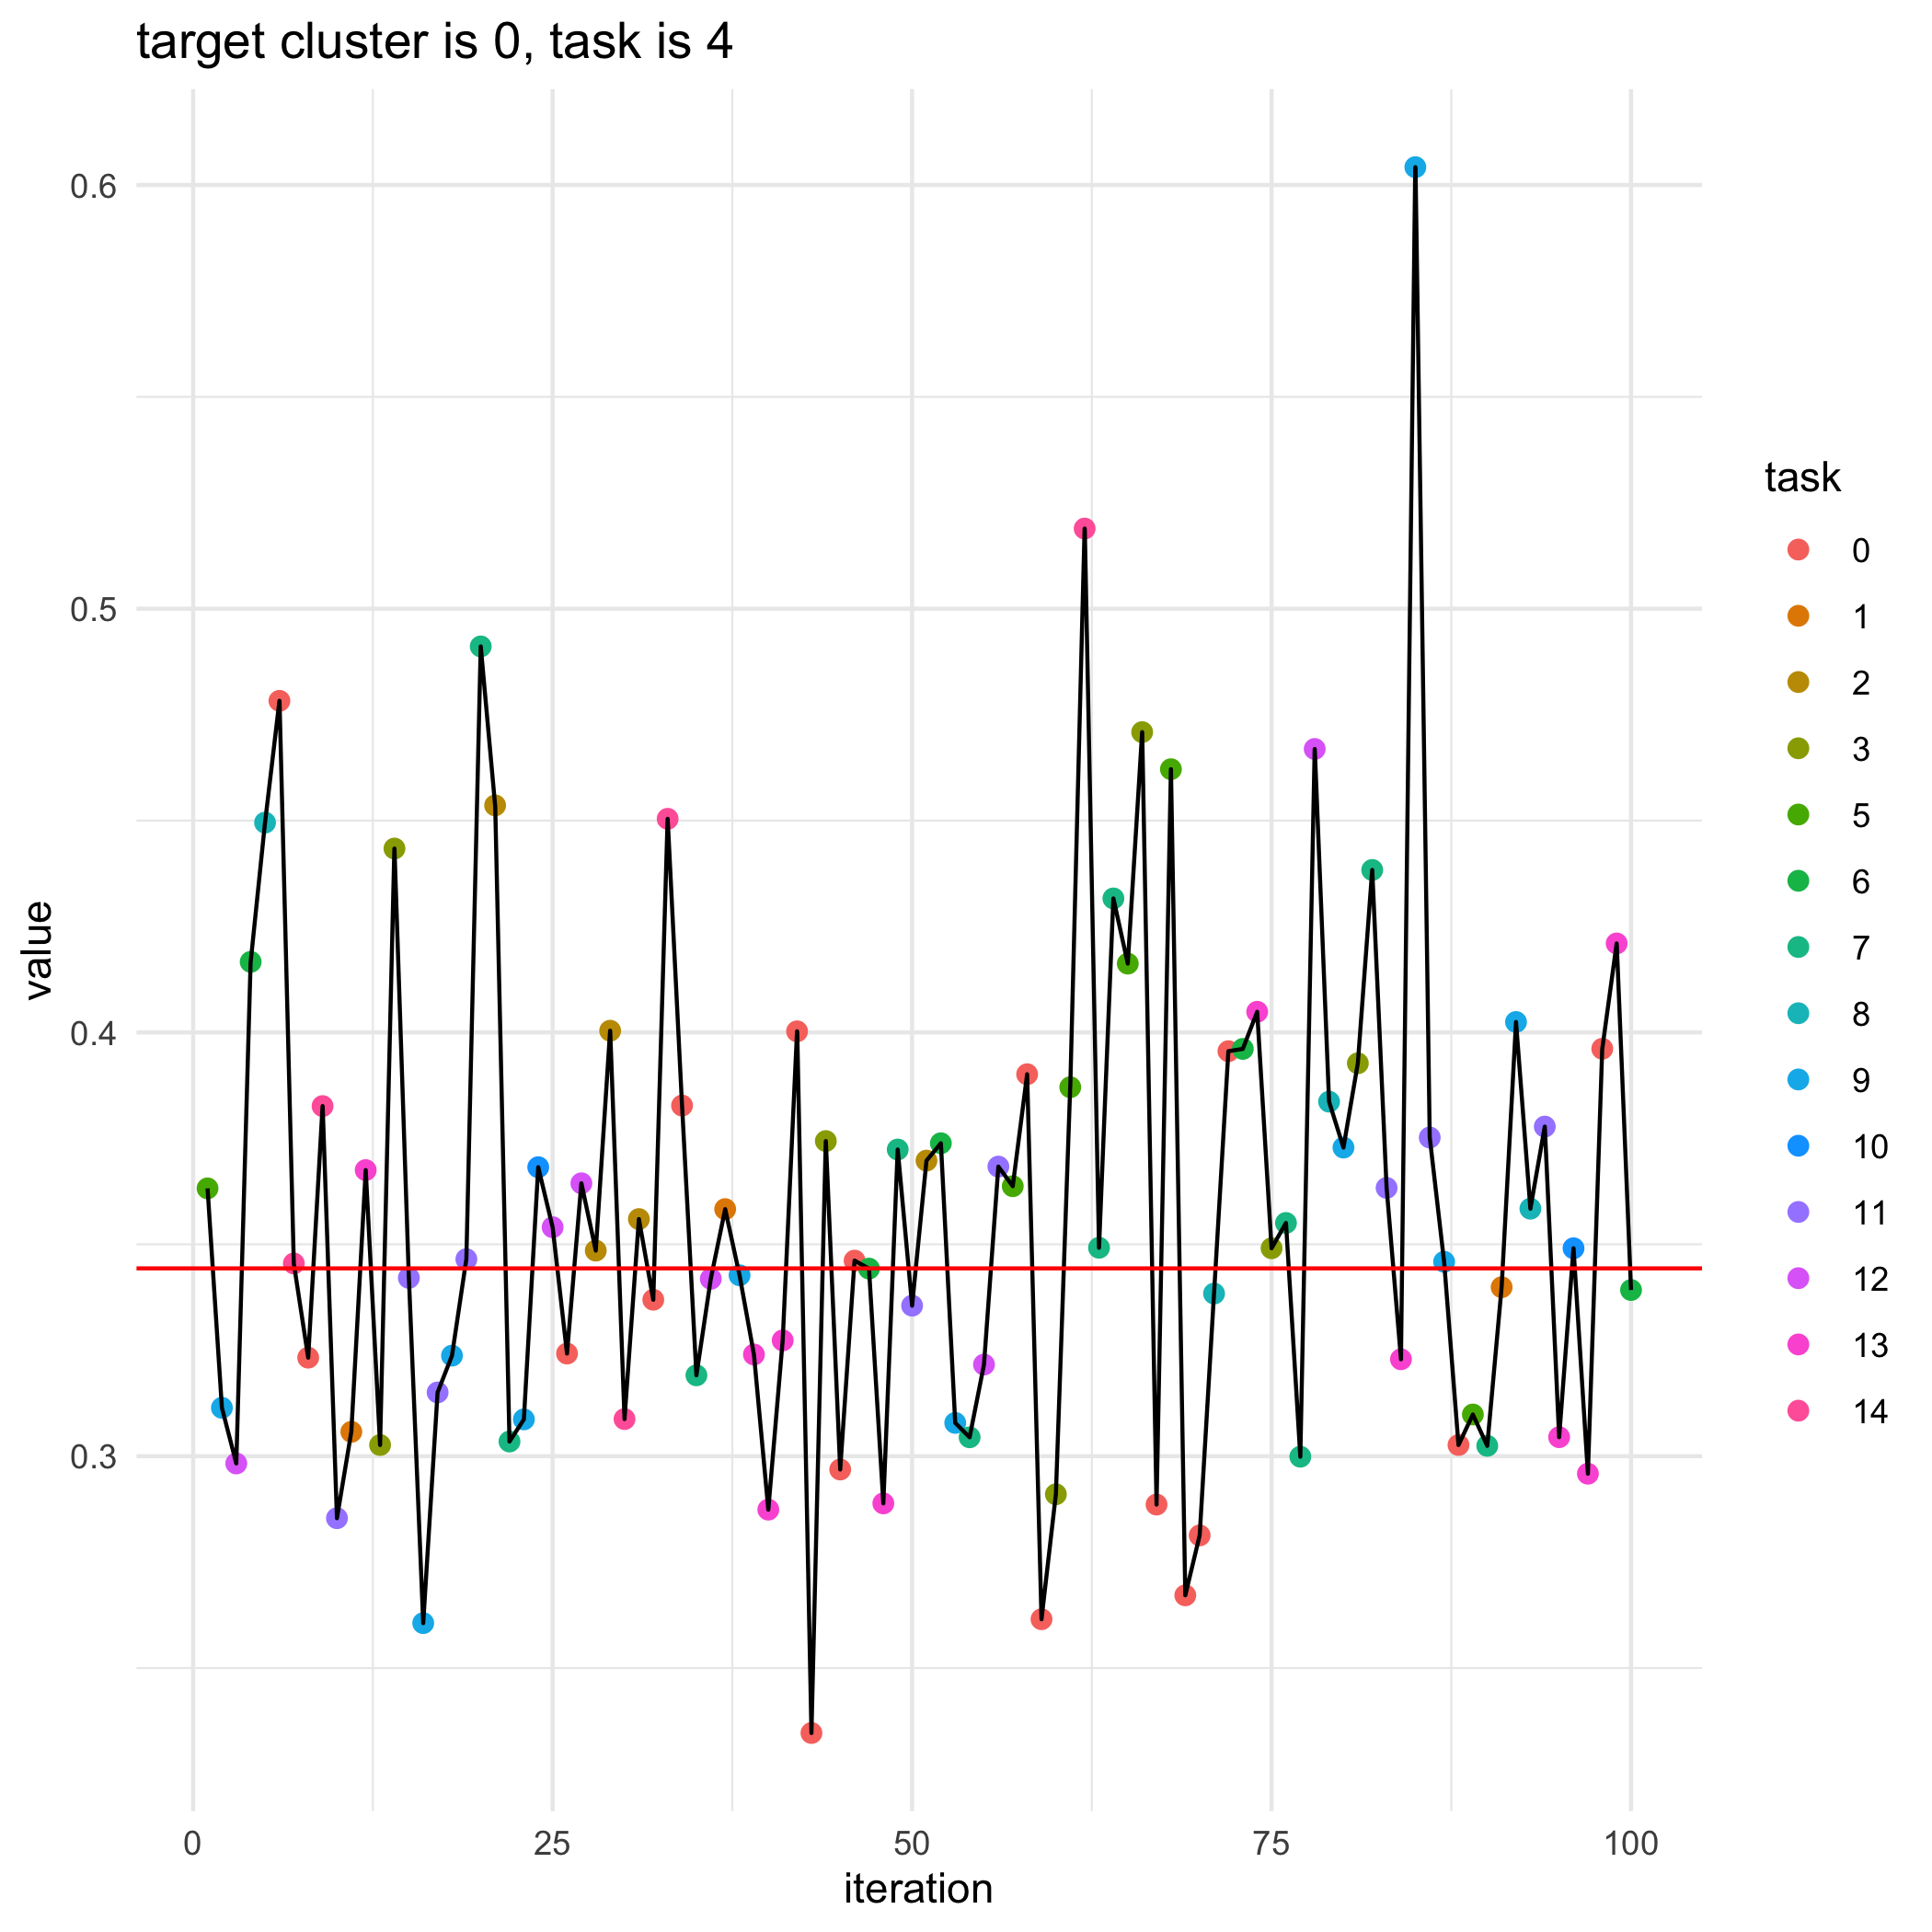

Data behind this chart, as committed beside it:
, losses, bandit_selects
0, 0.3443, 
1, 0.3632, 5.0
2, 0.3114, 9.0
3, 0.2983, 12.0
4, 0.4167, 6.0
5, 0.4495, 8.0
6, 0.4783, 0.0
7, 0.3455, 14.0
8, 0.3232, 0.0
9, 0.3826, 14.0
10, 0.2854, 11.0
11, 0.3057, 1.0
12, 0.3675, 13.0
13, 0.3026, 3.0
14, 0.4434, 3.0
15, 0.3421, 11.0
16, 0.2606, 9.0
17, 0.315, 11.0
18, 0.3237, 9.0
19, 0.3465, 11.0
20, 0.4911, 7.0
21, 0.4536, 2.0
22, 0.3035, 7.0
23, 0.3087, 9.0
24, 0.3682, 10.0
25, 0.354, 12.0
26, 0.3242, 0.0
27, 0.3644, 12.0
28, 0.3485, 2.0
29, 0.4004, 2.0
30, 0.3088, 14.0
31, 0.356, 2.0
32, 0.3369, 0.0
33, 0.4504, 14.0
34, 0.3827, 0.0
35, 0.3191, 7.0
36, 0.3419, 12.0
37, 0.3583, 1.0
38, 0.3427, 9.0
39, 0.324, 13.0
40, 0.2874, 13.0
41, 0.3273, 13.0
42, 0.4003, 0.0
43, 0.2347, 0.0
44, 0.3744, 3.0
45, 0.2969, 0.0
46, 0.3462, 0.0
47, 0.3443, 6.0
48, 0.2889, 13.0
49, 0.3724, 7.0
50, 0.3355, 11.0
51, 0.3698, 2.0
52, 0.3738, 6.0
53, 0.3079, 9.0
54, 0.3045, 7.0
55, 0.3216, 12.0
56, 0.3683, 11.0
57, 0.3637, 5.0
58, 0.3901, 0.0
59, 0.2615, 0.0
... 41 more rows
